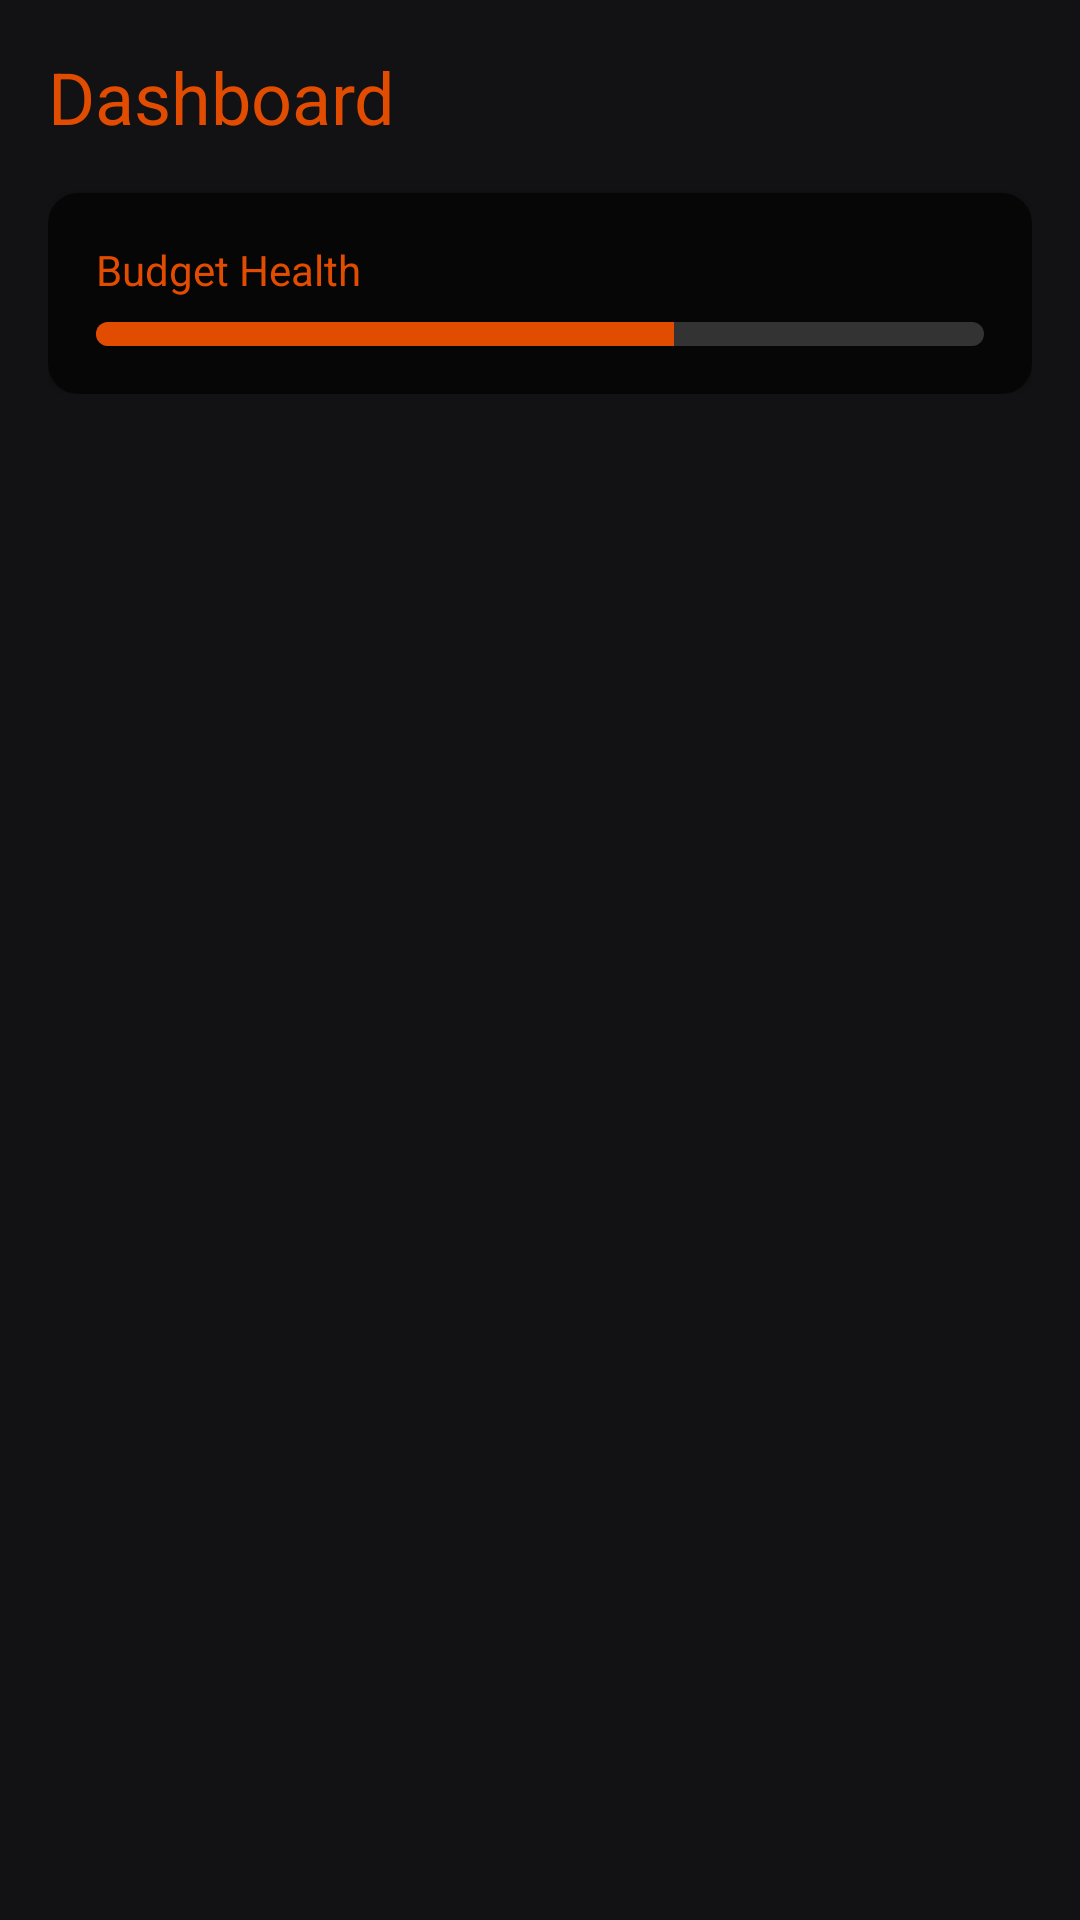

Android layout source for this screen:
<!-- AndroidManifest.xml: application theme Theme.SavoraBudgetApp -->
<!-- res/layout/fragment_dashboard.xml -->
<?xml version="1.0" encoding="utf-8"?>
<ScrollView xmlns:android="http://schemas.android.com/apk/res/android"
    xmlns:app="http://schemas.android.com/apk/res-auto"
    android:layout_width="match_parent"
    android:layout_height="match_parent"
    android:background="#121214">

    <LinearLayout
        android:layout_width="match_parent"
        android:layout_height="wrap_content"
        android:orientation="vertical"
        android:padding="16dp">

        
        <TextView
            android:layout_width="match_parent"
            android:layout_height="wrap_content"
            android:text="Dashboard"
            android:textColor="#E24C00"
            android:textSize="24sp" />

        
        <androidx.cardview.widget.CardView
            android:layout_width="match_parent"
            android:layout_height="wrap_content"
            android:layout_marginTop="16dp"
            app:cardBackgroundColor="#060606"
            app:cardCornerRadius="10dp">

            <LinearLayout
                android:layout_width="match_parent"
                android:layout_height="wrap_content"
                android:orientation="vertical"
                android:padding="16dp">

                <TextView
                    android:layout_width="match_parent"
                    android:layout_height="wrap_content"
                    android:text="Budget Health"
                    android:textColor="#E24C00" />

                <ProgressBar
                    android:id="@+id/progressBar"
                    style="?android:attr/progressBarStyleHorizontal"
                    android:layout_width="match_parent"
                    android:layout_height="8dp"
                    android:layout_marginTop="8dp"
                    android:progress="65"
                    android:progressDrawable="@drawable/progress_orange" />
            </LinearLayout>
        </androidx.cardview.widget.CardView>
    </LinearLayout>
</ScrollView>
<!-- resources referenced by this layout -->
<resources>
  <!-- drawable progress_orange (drawable) -->
  <?xml version="1.0" encoding="utf-8"?>
  <layer-list xmlns:android="http://schemas.android.com/apk/res/android">
      <item android:id="@android:id/background">
          <shape>
              <corners android:radius="4dp" />
              <solid android:color="#333333" />
          </shape>
      </item>
      <item android:id="@android:id/progress">
          <clip>
              <shape>
                  <corners android:radius="4dp" />
                  <solid android:color="#E24C00" />
              </shape>
          </clip>
      </item>
  </layer-list>
  <style name="Theme.SavoraBudgetApp" parent="Base.Theme.SavoraBudgetApp" />
  <style name="Base.Theme.SavoraBudgetApp" parent="Theme.Material3.DayNight.NoActionBar">
          
          
      </style>
</resources>
